Run: headless pygame with SDL's dummy video driver; simulated clock (each Clock.tick advances the game by its frame time, no real sleeping); random seed 0; keys injected as events and as key.get_pressed() state; no mouse input.
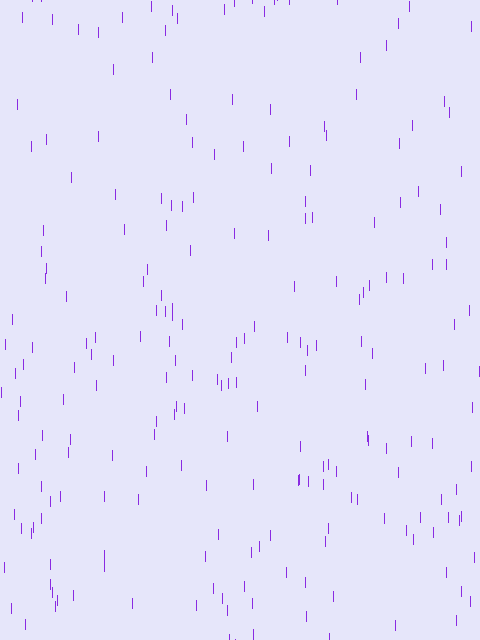
Frame 1 of 4 · flips 1–60 · no input
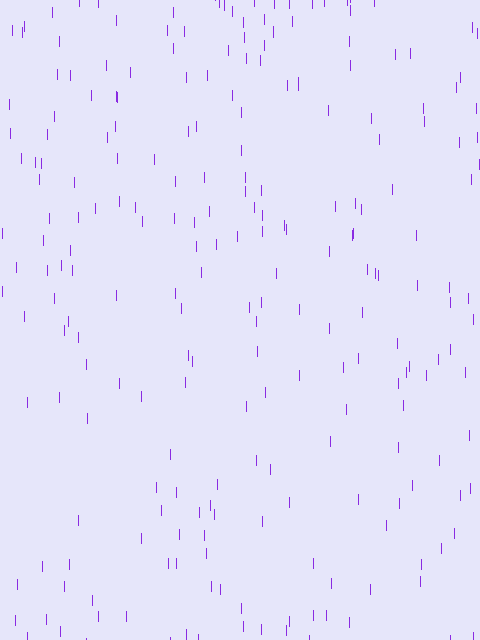
Frame 2 of 4 · flips 61–180 · tapped SPACE, RETURN · held RIGHT (→), D
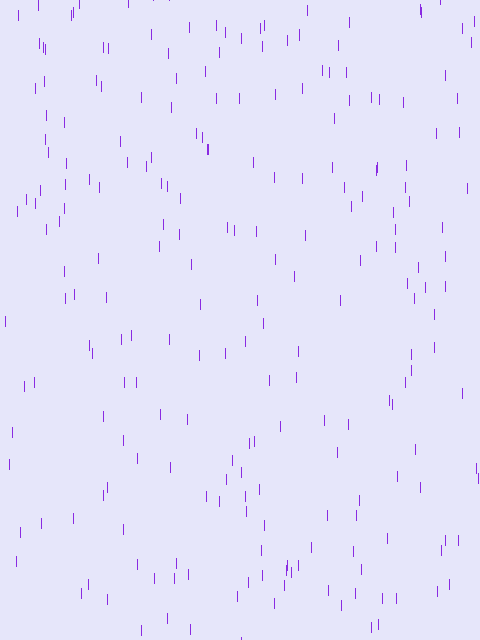
Frame 3 of 4 · flips 181–300 · held DOWN (↓), S
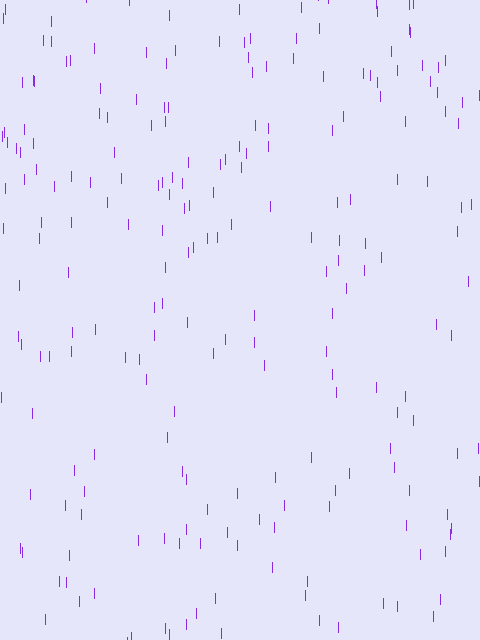
Frame 4 of 4 · flips 301–420 · held LEFT (←), A, UP (↑), W

The pygame program that drew these frames:

import pygame
import random
import time

# Setup
pygame.init()
wight = 480
height = 640
screen = pygame.display.set_mode((wight, height))
pygame.display.set_caption('Rain')
background = pygame.Surface(screen.get_size())


# Rain Drops
class Drop(object):

    __slots__ = ['x', 'y', 'y_speed', 'gravity']

    def __init__(self, x, y, y_speed, gravity):
        self.x = x
        self.y = y
        self.y_speed = y_speed
        self.gravity = gravity

    def fall(self):
        self.y += self.y_speed
        self.y_speed += self.gravity / 10
        if self.y > height:
            self.y = random.randint(-100, 0)
            self.x = random.randint(0, wight)
            self.y_speed = random.randint(3, 10)

    def show(self):
        pygame.draw.line(background,
                         (138, 43, 226),
                         (self.x, self.y),
                         (self.x, self.y + 10))



# Creating rain drops
all_drops = list()

for i in range(250):
    s_x = random.randint(0, wight)
    s_y = random.randint(-200, 0)
    s_speed = random.randint(3, 10)
    s_gravity = random.randint(0, 2)
    obj = Drop(s_x, s_y, s_speed, s_gravity)
    all_drops.append(obj)


# Main Game Loop
loop = True
while loop:
    start = time.time()
    start_w = time.time()
    for event in pygame.event.get():
        if event.type == pygame.QUIT:
            loop = False
    background.fill((230, 230, 250))
    background = background.convert()
    start = time.time()
    for drop in all_drops:
        drop.fall()
        drop.show()
    screen.blit(background, (0, 0))
    pygame.display.flip()
    print(f'One frame {round(time.time() - start, 5)}')
